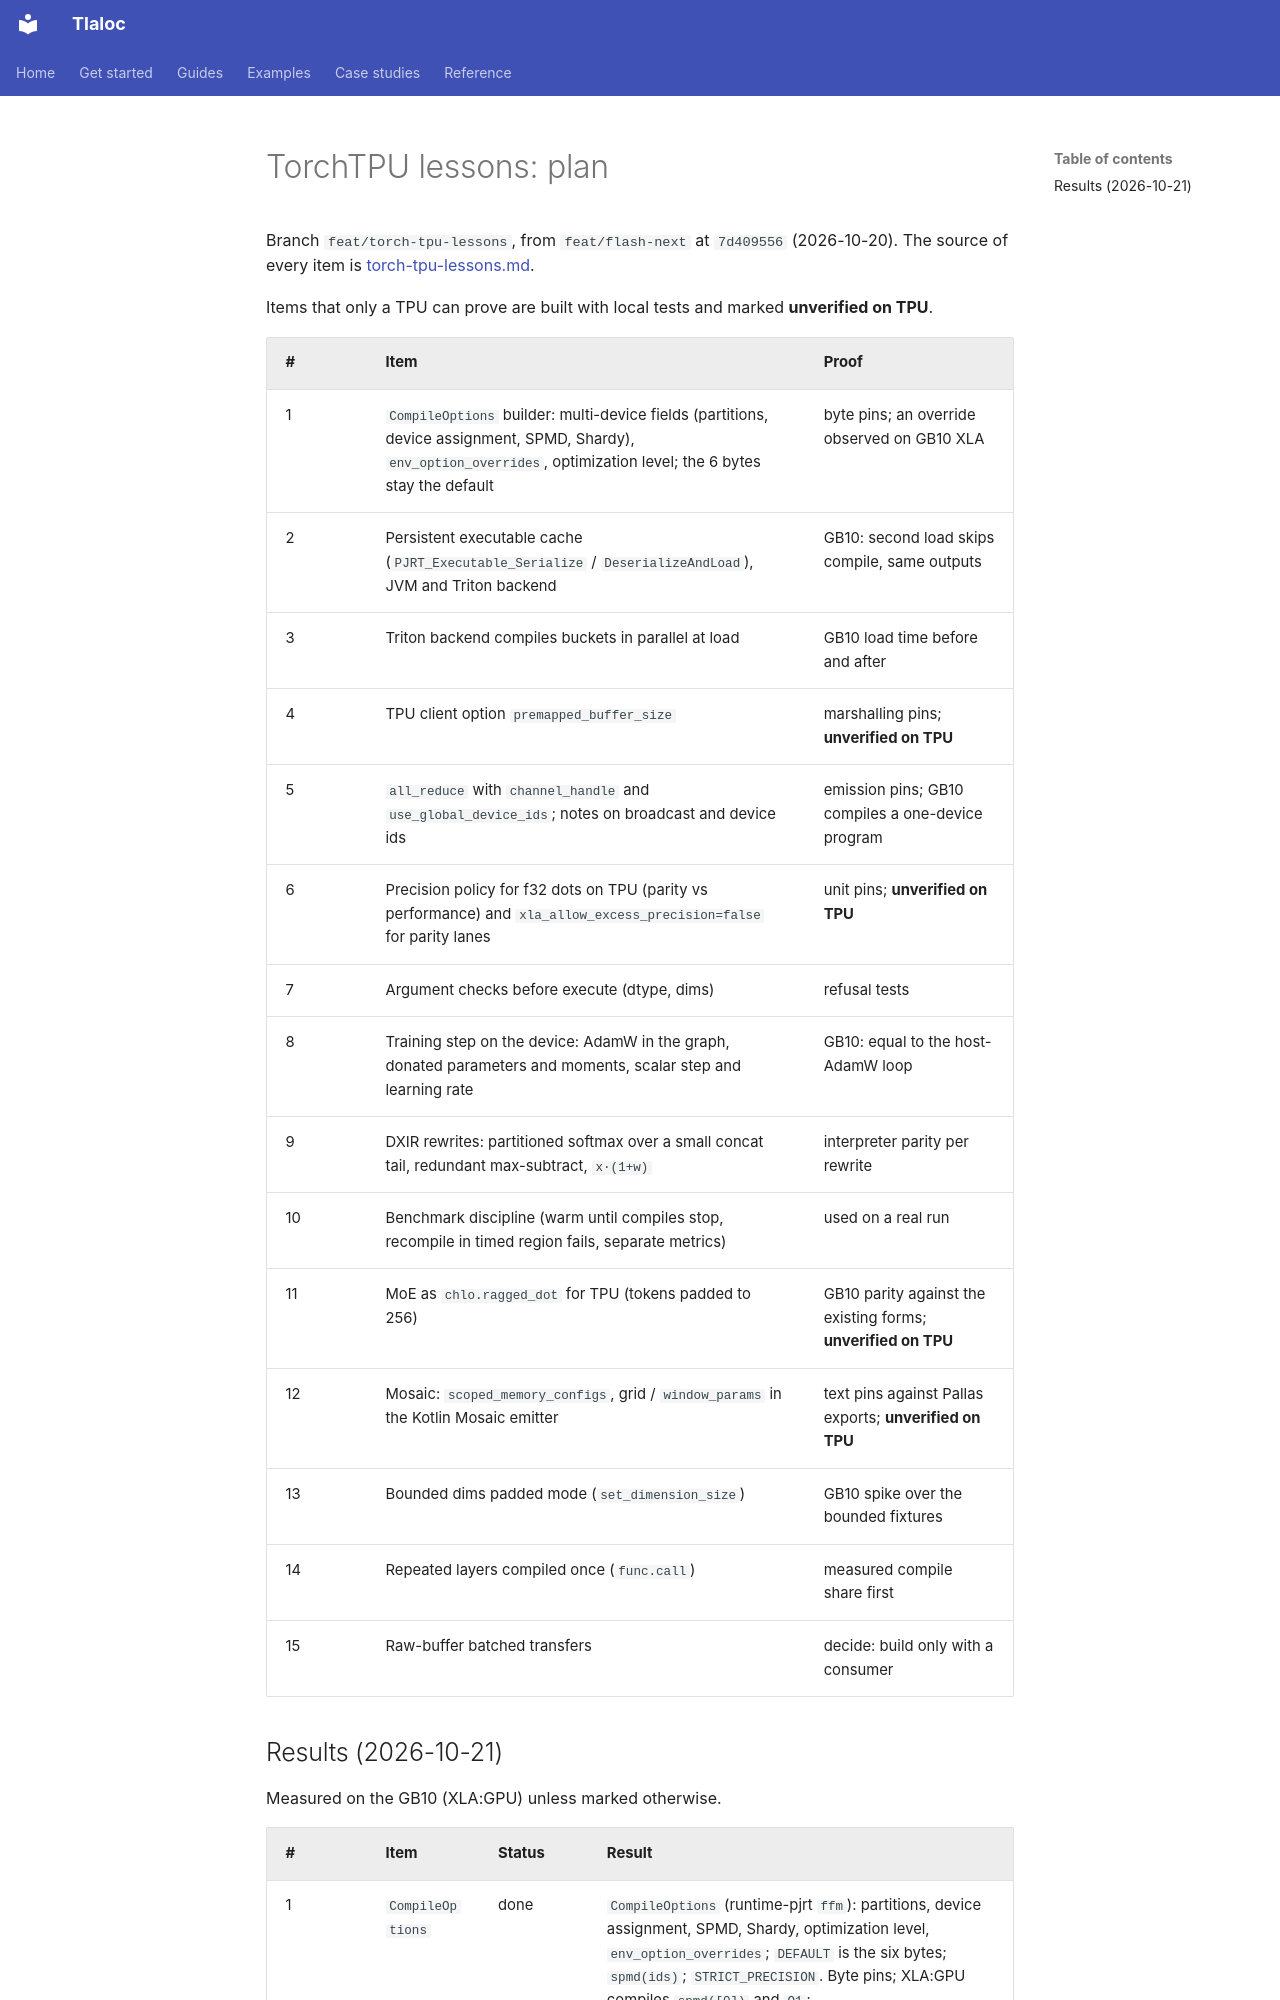

repository: pedronahum/tlaloc · page: work-log/torch-tpu-plan/index.html · generator: mkdocs

# TorchTPU lessons: plan

Branch `feat/torch-tpu-lessons`, from `feat/flash-next` at `7d409556` (2026-10-20). The
source of every item is [torch-tpu-lessons.md](torch-tpu-lessons.md).

Items that only a TPU can prove are built with local tests and marked **unverified on
TPU**.

| # | Item | Proof |
|---|---|---|
| 1 | `CompileOptions` builder: multi-device fields (partitions, device assignment, SPMD, Shardy), `env_option_overrides`, optimization level; the 6 bytes stay the default | byte pins; an override observed on GB10 XLA |
| 2 | Persistent executable cache (`PJRT_Executable_Serialize` / `DeserializeAndLoad`), JVM and Triton backend | GB10: second load skips compile, same outputs |
| 3 | Triton backend compiles buckets in parallel at load | GB10 load time before and after |
| 4 | TPU client option `premapped_buffer_size` | marshalling pins; **unverified on TPU** |
| 5 | `all_reduce` with `channel_handle` and `use_global_device_ids`; notes on broadcast and device ids | emission pins; GB10 compiles a one-device program |
| 6 | Precision policy for f32 dots on TPU (parity vs performance) and `xla_allow_excess_precision=false` for parity lanes | unit pins; **unverified on TPU** |
| 7 | Argument checks before execute (dtype, dims) | refusal tests |
| 8 | Training step on the device: AdamW in the graph, donated parameters and moments, scalar step and learning rate | GB10: equal to the host-AdamW loop |
| 9 | DXIR rewrites: partitioned softmax over a small concat tail, redundant max-subtract, `x·(1+w)` | interpreter parity per rewrite |
| 10 | Benchmark discipline (warm until compiles stop, recompile in timed region fails, separate metrics) | used on a real run |
| 11 | MoE as `chlo.ragged_dot` for TPU (tokens padded to 256) | GB10 parity against the existing forms; **unverified on TPU** |
| 12 | Mosaic: `scoped_memory_configs`, grid / `window_params` in the Kotlin Mosaic emitter | text pins against Pallas exports; **unverified on TPU** |
| 13 | Bounded dims padded mode (`set_dimension_size`) | GB10 spike over the bounded fixtures |
| 14 | Repeated layers compiled once (`func.call`) | measured compile share first |
| 15 | Raw-buffer batched transfers | decide: build only with a consumer |
